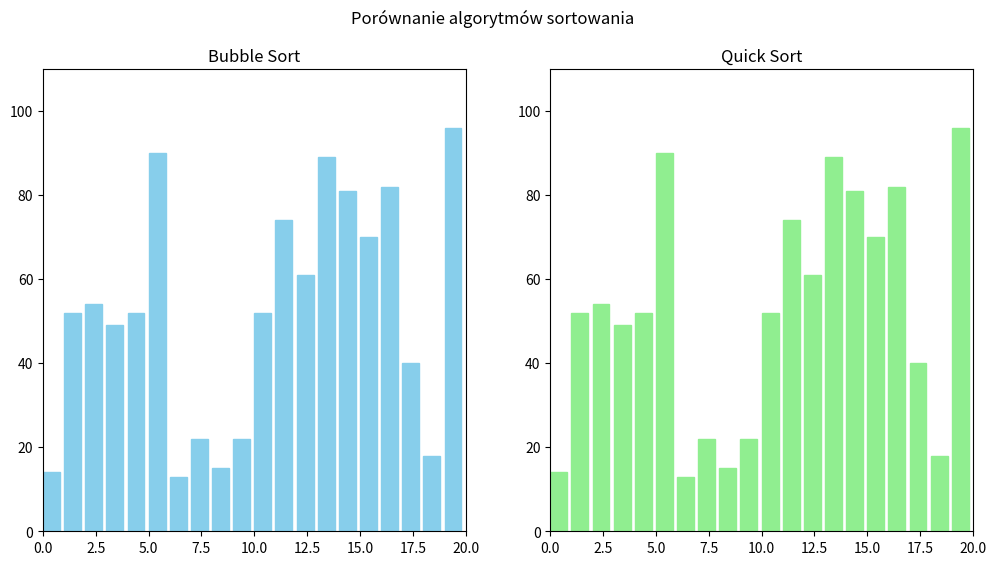

This chart was generated by the following Python code:
import matplotlib.pyplot as plt
import matplotlib.animation as animation
import random
from itertools import zip_longest

# Generowanie losowych danych
data = [random.randint(0, 100) for _ in range(20)]
data_copy = data.copy()

# Przygotowanie wykresu
fig, (ax1, ax2) = plt.subplots(1, 2, figsize=(12, 6))
fig.suptitle('Porównanie algorytmów sortowania')

# Konfiguracja Bubble Sort
ax1.set_title('Bubble Sort')
bars_bubble = ax1.bar(range(len(data)), data, align='edge', color='skyblue')
ax1.set_xlim(0, len(data))
ax1.set_ylim(0, 110)

# Konfiguracja Quick Sort
ax2.set_title('Quick Sort')
bars_quick = ax2.bar(range(len(data_copy)), data_copy, align='edge', color='lightgreen')
ax2.set_xlim(0, len(data_copy))
ax2.set_ylim(0, 110)

def bubble_generator(arr):
    arr = arr.copy()
    n = len(arr)
    for i in range(n):
        swapped = False
        for j in range(n - i - 1):
            if arr[j] > arr[j+1]:
                arr[j], arr[j+1] = arr[j+1], arr[j]
                swapped = True
            yield arr.copy(), j, j+1
        if not swapped:
            break

def quick_sort_generator(arr):
    arr = arr.copy()
    stack = [(0, len(arr)-1)]
    
    while stack:
        low, high = stack.pop()
        if low >= high:
            continue
        
        pivot = arr[high]
        i = low - 1
        yield arr.copy(), low, high, pivot, []
        
        for j in range(low, high):
            yield arr.copy(), low, high, pivot, [j, i]
            if arr[j] <= pivot:
                i += 1
                arr[i], arr[j] = arr[j], arr[i]
                yield arr.copy(), low, high, pivot, [j, i]
        
        arr[i+1], arr[high] = arr[high], arr[i+1]
        yield arr.copy(), low, high, pivot, [i+1, high]
        
        stack.append((low, i))
        stack.append((i+2, high))

def init():
    for bar in bars_bubble:
        bar.set_color('skyblue')
    for bar in bars_quick:
        bar.set_color('lightgreen')
    return [*bars_bubble, *bars_quick]

def update(frame):
    bubble_state, quick_state = frame
    
    # Aktualizacja Bubble Sort
    if bubble_state is not None:
        arr_bub, j, k = bubble_state
        for i, bar in enumerate(bars_bubble):
            bar.set_height(arr_bub[i])
            bar.set_color('salmon' if i in {j, j+1} else 'skyblue')
    
    # Aktualizacja Quick Sort
    if quick_state is not None:
        arr_quick, low, high, pivot, pointers = quick_state
        for i, bar in enumerate(bars_quick):
            color = 'lightgreen'
            if i == pivot:
                color = 'gold'
            elif low <= i <= high:
                color = 'mediumseagreen'
            if i in pointers:
                color = 'salmon'
            bar.set_height(arr_quick[i])
            bar.set_color(color)
    
    return [*bars_bubble, *bars_quick]

# Utworzenie generatorów
bubble_gen = bubble_generator(data)
quick_gen = quick_sort_generator(data_copy)

# Połącz generatory i wypełnij brakujące wartości
frames = zip_longest(bubble_gen, quick_gen, fillvalue=None)

# Utworzenie animacji
ani = animation.FuncAnimation(
    fig,
    update,
    frames=frames,
    init_func=init,
    blit=True,
    interval=500,
    repeat=False
)

plt.show()